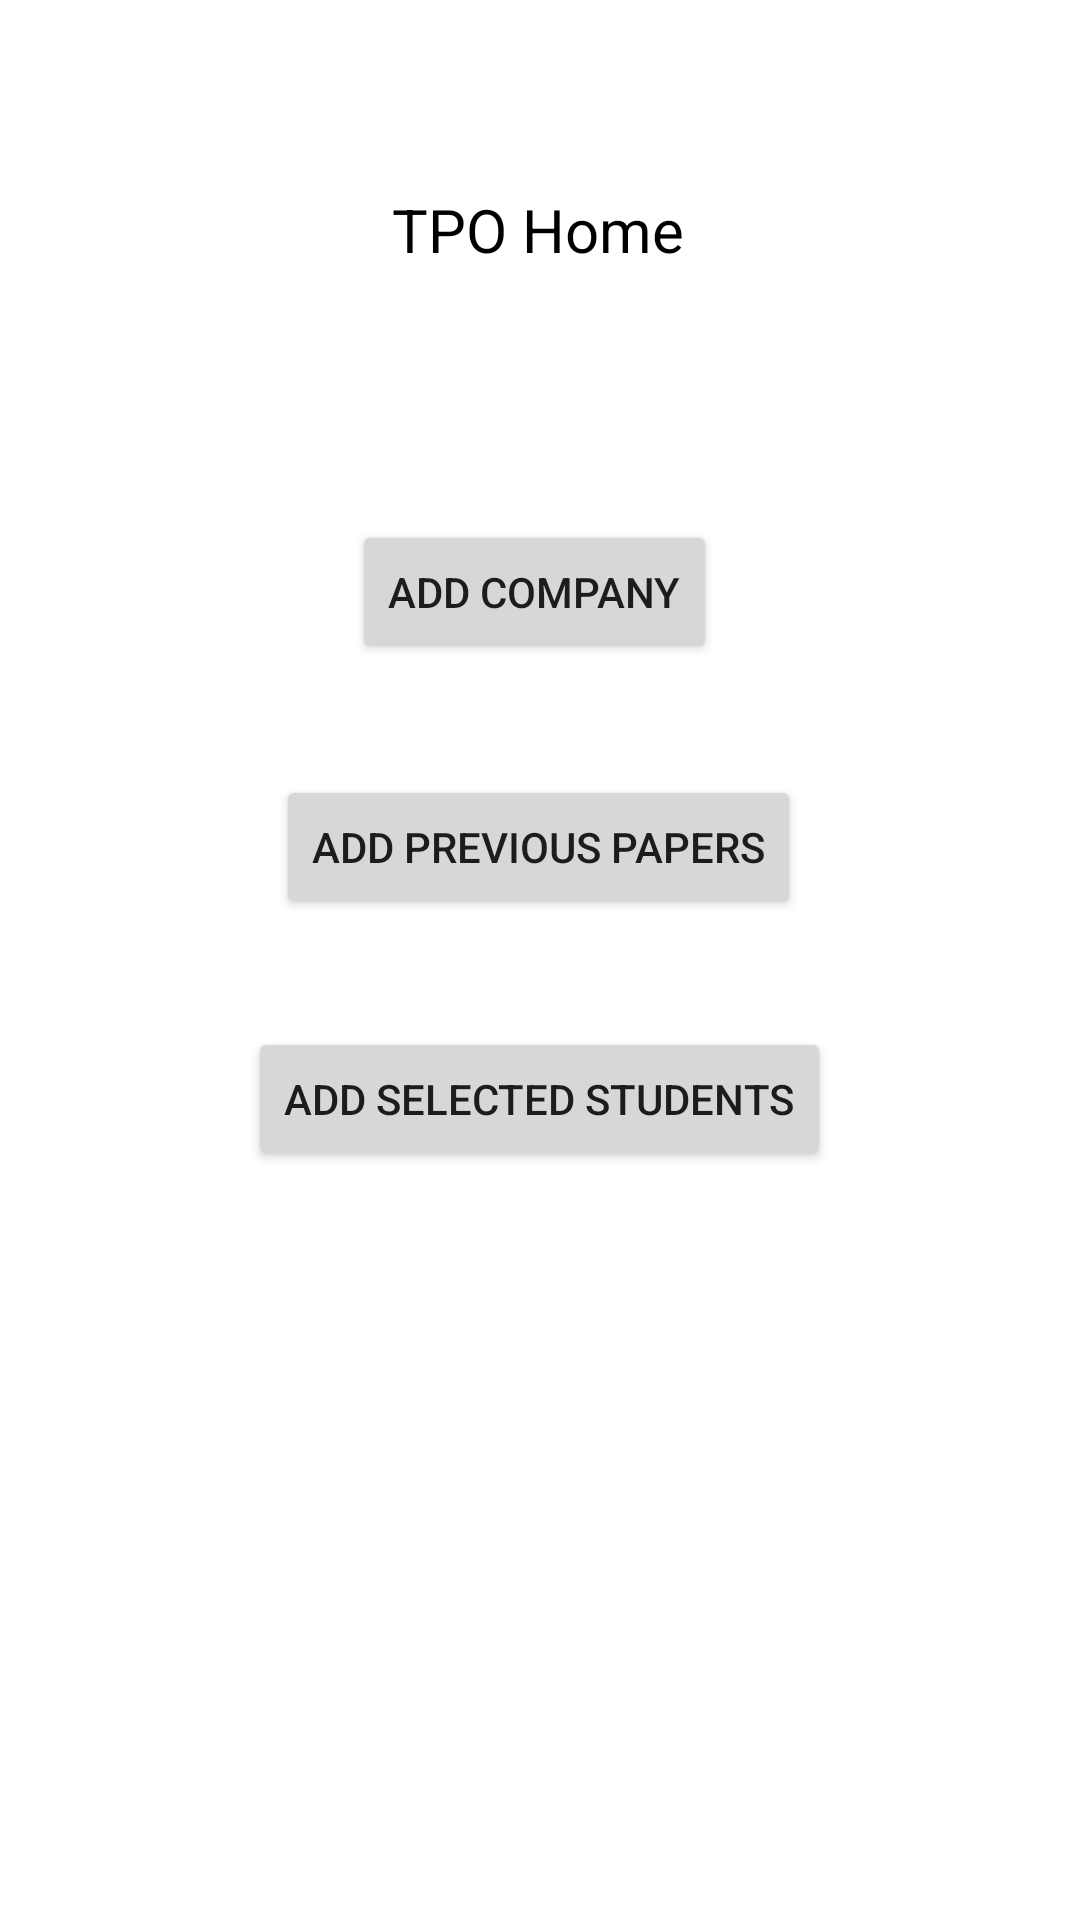

Layout XML and referenced resources for this Android screen:
<!-- AndroidManifest.xml: application theme Theme.StudentPlacementSys -->
<!-- res/layout/activity_tpo_login_area.xml -->
<?xml version="1.0" encoding="utf-8"?>
<androidx.constraintlayout.widget.ConstraintLayout xmlns:android="http://schemas.android.com/apk/res/android"
    xmlns:app="http://schemas.android.com/apk/res-auto"
    xmlns:tools="http://schemas.android.com/tools"
    android:layout_width="match_parent"
    android:layout_height="match_parent"
    tools:context=".TpoLoginArea">

    <TextView
        android:id="@+id/textView3"
        android:layout_width="wrap_content"
        android:layout_height="wrap_content"
        android:text="TPO Home"
        android:textColor="@color/black"
        android:fontFamily="sans-serif"
        android:textSize="20dp"
        app:layout_constraintBottom_toBottomOf="parent"
        app:layout_constraintEnd_toEndOf="parent"
        app:layout_constraintHorizontal_bias="0.498"
        app:layout_constraintStart_toStartOf="parent"
        app:layout_constraintTop_toTopOf="parent"
        app:layout_constraintVertical_bias="0.103" />

    <Button
        android:id="@+id/btnaddcompany"
        android:layout_width="wrap_content"
        android:layout_height="wrap_content"
        android:text="Add Company"
        app:layout_constraintBottom_toBottomOf="parent"
        app:layout_constraintEnd_toEndOf="parent"
        app:layout_constraintHorizontal_bias="0.492"
        app:layout_constraintStart_toStartOf="parent"
        app:layout_constraintTop_toBottomOf="@+id/textView3"
        app:layout_constraintVertical_bias="0.166" />

    <Button
        android:id="@+id/btnpastpaper"
        android:layout_width="wrap_content"
        android:layout_height="wrap_content"
        android:text="Add Previous Papers"
        app:layout_constraintBottom_toBottomOf="parent"
        app:layout_constraintEnd_toEndOf="parent"
        app:layout_constraintHorizontal_bias="0.498"
        app:layout_constraintStart_toStartOf="parent"
        app:layout_constraintTop_toBottomOf="@+id/btnaddcompany"
        app:layout_constraintVertical_bias="0.1" />

    <Button
        android:id="@+id/btnselectedstudent"
        android:layout_width="wrap_content"
        android:layout_height="wrap_content"
        android:text="Add Selected Students"
        app:layout_constraintBottom_toBottomOf="parent"
        app:layout_constraintEnd_toEndOf="parent"
        app:layout_constraintHorizontal_bias="0.498"
        app:layout_constraintStart_toStartOf="parent"
        app:layout_constraintTop_toBottomOf="@+id/btnpastpaper"
        app:layout_constraintVertical_bias="0.126" />
</androidx.constraintlayout.widget.ConstraintLayout>
<!-- resources referenced by this layout -->
<resources>
  <color name="black">#FF000000</color>
  <style name="Theme.StudentPlacementSys" parent="Theme.MaterialComponents.DayNight.NoActionBar">
          
          <item name="colorPrimary">@color/purple_500</item>
          <item name="colorPrimaryVariant">@color/purple_700</item>
          <item name="colorOnPrimary">@color/white</item>
          
          <item name="colorSecondary">@color/teal_200</item>
          <item name="colorSecondaryVariant">@color/teal_700</item>
          <item name="colorOnSecondary">@color/black</item>
          
          <item name="android:statusBarColor" tools:targetApi="l">?attr/colorPrimaryVariant</item>
          
      </style>
  <color name="purple_500">#FF6200EE</color>
  <color name="purple_700">#FF3700B3</color>
  <color name="white">#FFFFFFFF</color>
  <color name="teal_200">#FF03DAC5</color>
  <color name="teal_700">#FF018786</color>
</resources>
